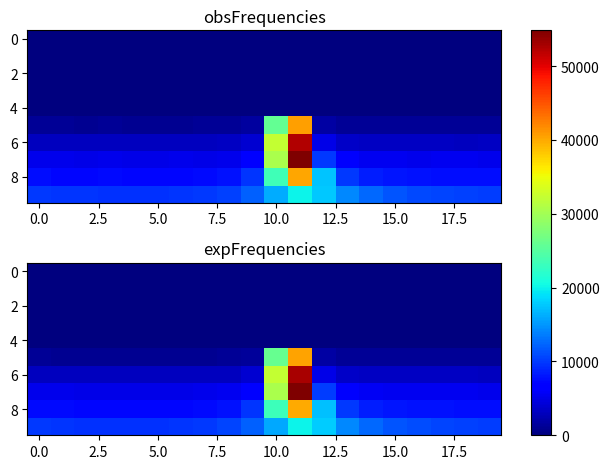

The matplotlib source for this figure:
import matplotlib.pyplot as plt
import numpy as np
obsFrequencies = np.array([[ 0, 0, 0, 0, 0, 0, 0, 0, 0, 0, 0, 0, 0, 0, 0, 0, 0, 0, 0, 0], [0, 0, 0, 0, 0, 0, 0, 0, 0, 0, 0, 0, 0, 0, 0, 0, 0, 0, 0, 0], [0, 0, 0, 0, 0, 0, 0, 0, 0, 0, 0, 0, 0, 0, 0, 0, 0, 0, 0, 0], [0, 0, 0, 0, 0, 0, 0, 0, 0, 0, 0, 0, 0, 0, 0, 0, 0, 0, 0, 0], [0, 0, 0, 0, 0, 0, 0, 0, 0, 0, 0, 0, 0, 0, 0, 0, 0, 0, 0, 0], [1144, 1096, 1002, 1116, 1002, 980, 1026, 1072, 1138, 1506, 25820, 40521, 1852, 1227, 1204, 1114, 1145, 1140, 1195, 1182], [3187, 3147, 3021, 3004, 3052, 3182, 3131, 3072, 3228, 4017, 32278, 52340, 5001, 3476, 3289, 3239, 3244, 3303, 3193, 3244], [5270, 5165, 5104, 5154, 5078, 5077, 5310, 5035, 5342, 6807, 30510, 54847, 9994, 6186, 5471, 5438, 5309, 5385, 5484, 5298], [7521, 7257, 7237, 7303, 7220, 7141, 7237, 7333, 7747, 9797, 23522, 40086, 17559, 9909, 8476, 8007, 7788, 7695, 7610, 7505], [9954, 9829, 9680, 9638, 9453, 9528, 9768, 9934, 10419, 12199, 16140, 19947, 17640, 14272, 12525, 11530, 10852, 10624, 10380, 10188 ]]);
expFrequencies = np.array([[ 0, 0, 0, 0, 0, 0, 0, 0, 0, 0, 0, 0, 0, 0, 0, 0, 0, 0, 0, 0], [0, 0, 0, 0, 0, 0, 0, 0, 0, 0, 0, 0, 0, 0, 0, 0, 0, 0, 0, 0], [0, 0, 0, 0, 0, 0, 0, 0, 0, 0, 0, 0, 0, 0, 0, 0, 0, 0, 0, 0], [0, 0, 0, 0, 0, 0, 0, 0, 0, 0, 0, 0, 0, 0, 0, 0, 0, 0, 0, 0], [0, 0, 0, 0, 0, 0, 0, 0, 0, 0, 0, 0, 0, 0, 0, 0, 0, 0, 0, 0], [1102.29, 1069.09, 1046.94, 1035.28, 1029.69, 1028.79, 1033.16, 1047.76, 1100.82, 1438.2, 26023.2, 40372, 1768.14, 1217.81, 1139.42, 1124.87, 1132.2, 1146.72, 1151.91, 1134.85], [3161.22, 3113.27, 3080.26, 3061.17, 3052.27, 3051.63, 3060.99, 3091.47, 3199.44, 3937.45, 32312.6, 52786.5, 5002.99, 3474.82, 3270.14, 3225.24, 3226.77, 3241.94, 3243.28, 3212.71], [5247.13, 5176.96, 5128.68, 5100.73, 5088.35, 5089.64, 5109.23, 5170.23, 5386.57, 6746.05, 30547.4, 54740.8, 10076.4, 6140.58, 5576.18, 5435.81, 5404.3, 5401.94, 5383, 5325.84], [7401.22, 7298.37, 7227.77, 7187.01, 7171.18, 7180.22, 7226.32, 7358.02, 7783.45, 9773.1, 23337.9, 39874.1, 17314.9, 10048, 8468, 7996.15, 7820.81, 7730.53, 7640.62, 7524.73], [9881.14, 9736.81, 9640.45, 9590.04, 9585.37, 9634.37, 9763.14, 10041.6, 10662.6, 12208.1, 16001.1, 20040.2, 17803.3, 14339, 12451.3, 11485.7, 10938.8, 10579.2, 10303.5, 10071.8 ]]);
fig, (ax1, ax2) = plt.subplots(2)
combined = np.array([obsFrequencies, expFrequencies])
vmin, vmax = np.min(combined), np.max(combined)
cmap = plt.colormaps["jet"]
ax1.imshow(obsFrequencies, cmap=cmap, aspect='auto', vmin = vmin, vmax = vmax)
ax1.title.set_text("obsFrequencies")
im = ax2.imshow(expFrequencies, cmap=cmap, aspect='auto', vmin = vmin, vmax = vmax)
ax2.title.set_text("expFrequencies")
fig.tight_layout()
fig.colorbar(im, ax=list([ax1, ax2]))
plt.show()
